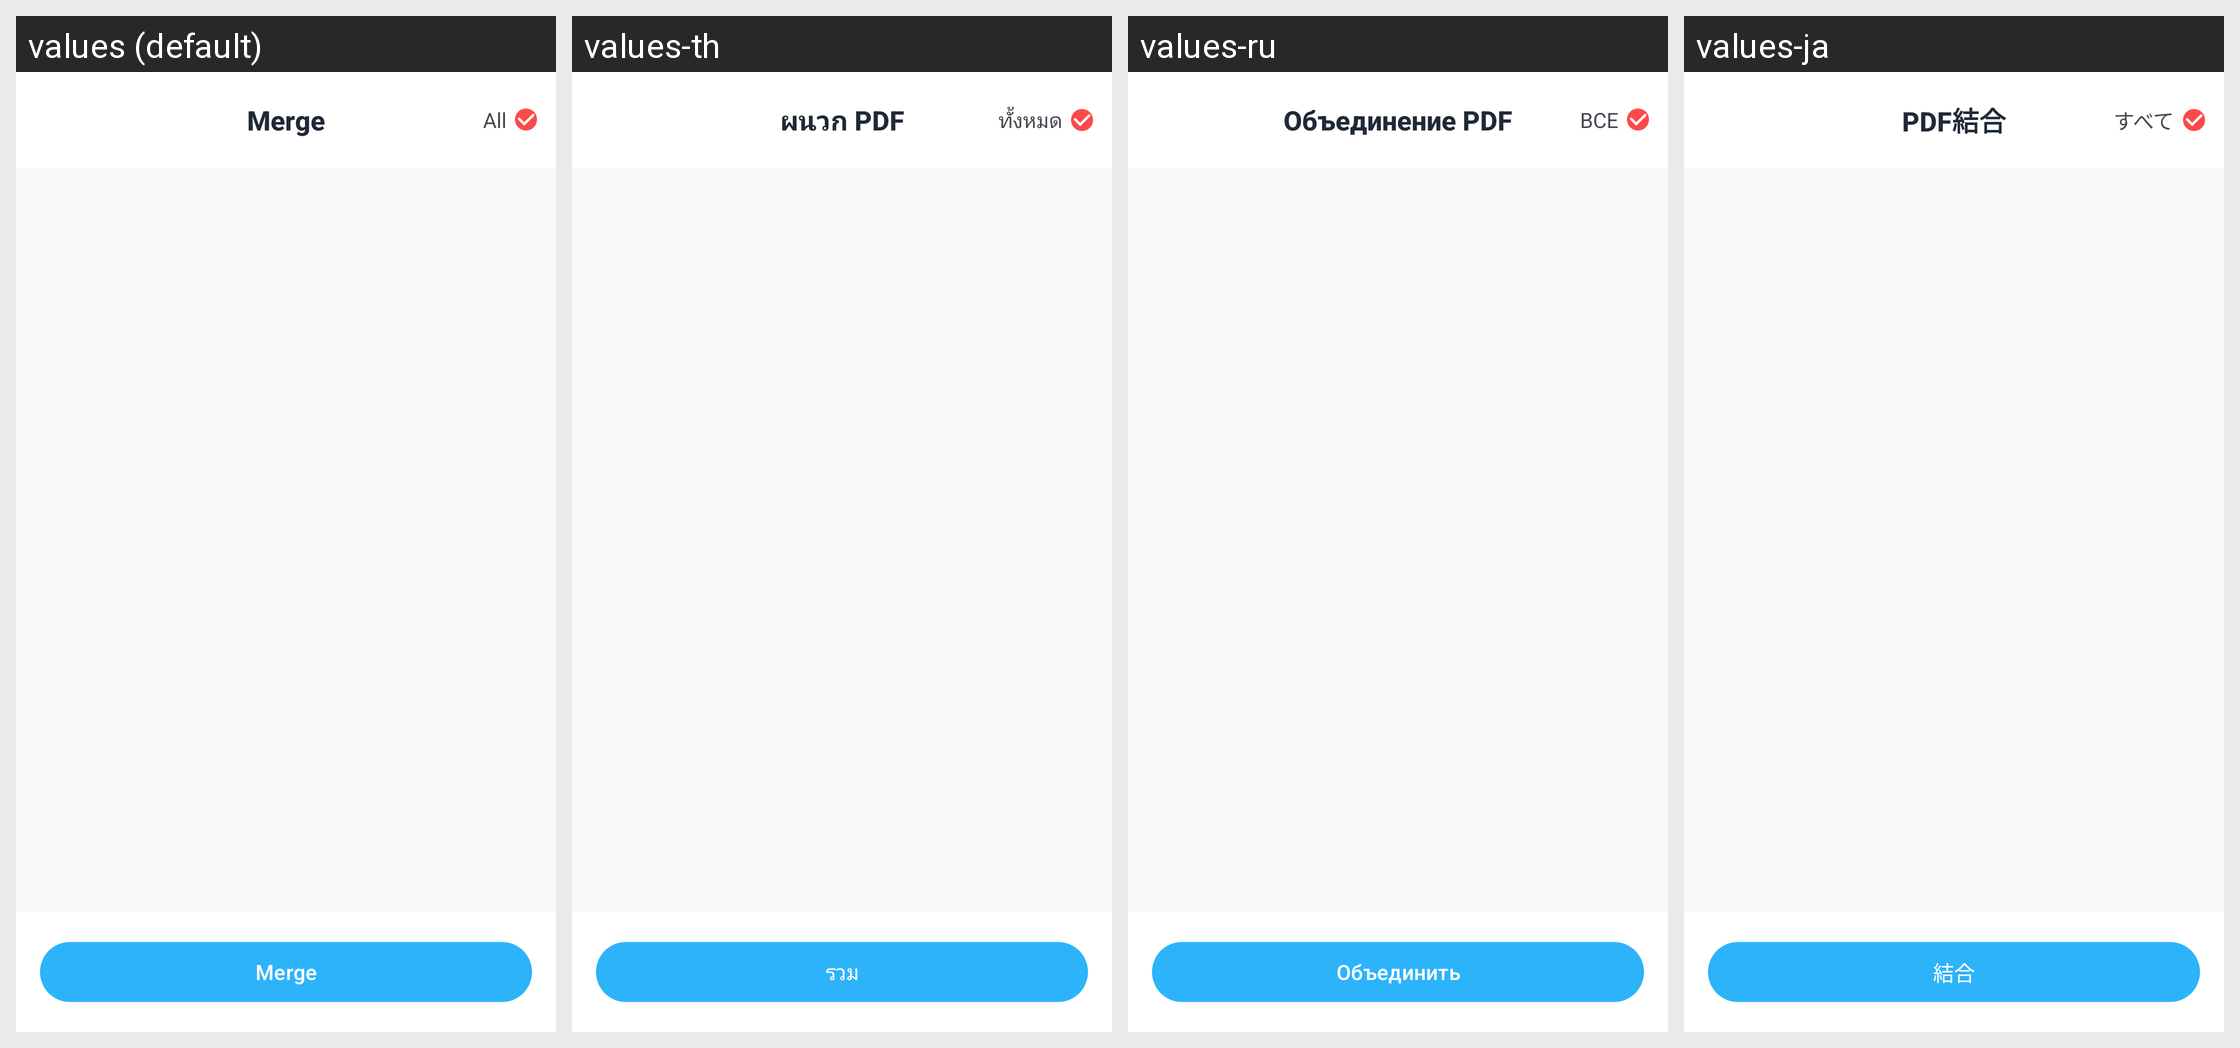

Locale-by-locale string values for the Android screen shown in this grid:
Android screen res/layout/activity_pdf_page_grid.xml rendered under 4 locales, left to right: values (default), values-th, values-ru, values-ja. Device: Nexus 5 (rendered at 1080×1920; each locale shown at half size, 540×960, under a caption strip naming it); theme Theme.PDFViewer.
Other locales in the repository, not shown: values-de, values-es, values-fr, values-hi, values-in, values-ko, values-pt-rBR, values-vi, values-zh-rCN, values-zh-rHK, values-zh-rMO, values-zh-rTW.
Strings drawn on this screen, with the default value and each locale's value (text and hints the layout hard-codes, and strings that could not be matched under every locale, appear in the picture but are not listed):

merge_pdf_title
  values: Merge
  values-th: ผนวก PDF
  values-ru: Объединение PDF
  values-ja: PDF結合

main_tab_all
  values: All
  values-th: ทั้งหมด
  values-ru: ВСЕ
  values-ja: すべて

action_merge
  values: Merge
  values-th: รวม
  values-ru: Объединить
  values-ja: 結合
